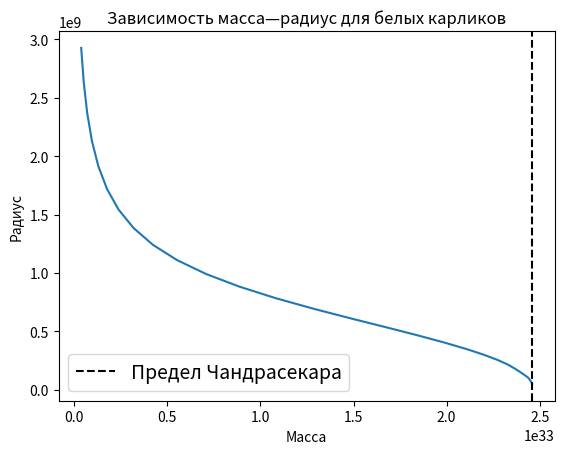

Python code for this plot:
import numpy as np
from scipy.integrate import solve_ivp
import matplotlib.pyplot as plt


# среднее число электронов
Ye = 26 / 56
rho0 = 9.79e5 * (1 / Ye)  # г * (см ** -3)
m0 = 5.67e33 * (Ye ** 2)  # г
r0 = 7.72e8 * Ye  # см
# rho0 = 1


def gamma(x):
    return (x**2) / (3 * np.sqrt(1 + x ** 2))


def odes(r, y):
    rho, m = y
    #x = y[0] ** (1./3)

    drho_dr = - (m * rho) / (gamma(rho ** (1/3)) * r ** 2)
    dm_dr = (r ** 2) * rho

    return [drho_dr, dm_dr]


def whiteDwarf(rho_c, method='RK45'):
    solutions = []
    for i in range(len(rho_c)):
        rho_temp = rho_c[i]  # / rho0
        rSpan = [3e-14, 10]
        initCond = [rho_temp, 0]
        def rho_f(r, y): return y[0] - 5.13e-17
        rho_f.terminal = True
        sol = solve_ivp(odes, t_span=rSpan, y0=initCond,
                        method=method, events=rho_f)
        # sol.t - радиус
        # sol.y[0] - плотность
        # sol.y[1] - масса

        rhoValues = sol.y[0] * rho0
        mValues = sol.y[1] * m0
        rValues = sol.t * r0

        solutions.append((rValues[-1], mValues[-1], rhoValues[-1]))

    return solutions


def plotSolution(solutions):
    # for radius, mass, densities in solutions:
    #     plt.plot(mass, radius)

    plt.plot([solution[1] for solution in solutions], [solution[0]
             for solution in solutions])

    plt.axvline(solutions1[-1][1], linestyle="--",
                color="black", label="Предел Чандрасекара")
    plt.legend(fontsize=14)
    plt.ylabel("Радиус")
    plt.xlabel("Масса")
    plt.title("Зависимость масса—радиус для белых карликов")


# ran = [10e-3, 10e-2, 10e-1, 10e1, 10e2, 10e3, 10e4]
ran = np.logspace(-3, 5, num=30)

solutions1 = whiteDwarf(ran)

# print(len(solutions1[0][0]))
plotSolution(solutions1)
# print(solutions1)
# plt.plot(solutions1[1], solutions1[0])


plt.show()
